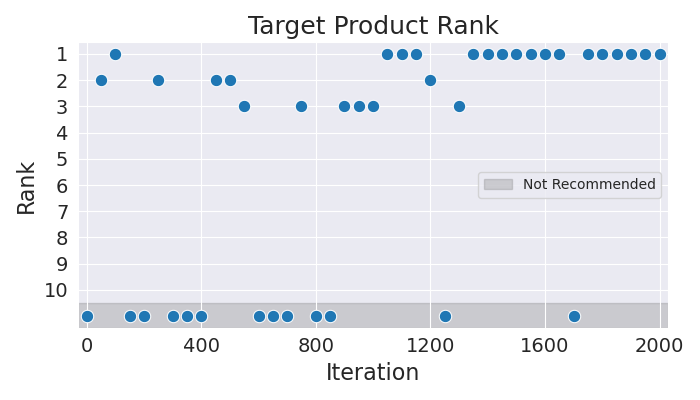

The data file committed next to this chart (first rows):
Iteration, Rank
0, 11
50, 2
100, 1
150, 11
200, 11
250, 2
300, 11
350, 11
400, 11
450, 2
500, 2
550, 3
600, 11
650, 11
700, 11
750, 3
800, 11
850, 11
900, 3
950, 3
1000, 3
1050, 1
1100, 1
1150, 1
1200, 2
1250, 11
1300, 3
1350, 1
1400, 1
1450, 1
1500, 1
1550, 1
1600, 1
1650, 1
1700, 11
1750, 1
1800, 1
1850, 1
1900, 1
1950, 1
2000, 1
